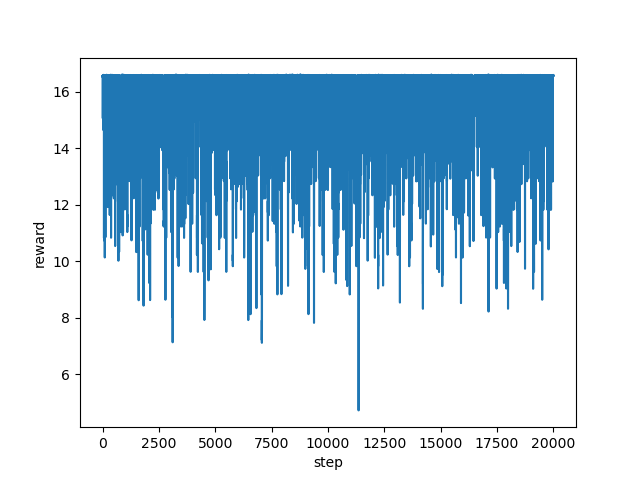

Data behind this chart, as committed beside it:
step, reward
0, 16.53
1, 16.54
2, 16.56
3, 16.57
4, 16.56
5, 16.55
6, 16.54
7, 16.54
8, 16.53
9, 16.54
10, 16.55
11, 15.05
12, 16.04
13, 16.56
14, 16.56
15, 16.56
16, 16.53
17, 16.58
18, 16.56
19, 16.58
20, 16.56
21, 16.57
22, 16.56
23, 16.54
24, 16.55
25, 16.57
26, 16.58
27, 16.54
28, 15.37
29, 15.63
30, 16.54
31, 16.54
32, 15.02
33, 14.64
34, 16.04
35, 16.57
36, 16.56
37, 16.55
38, 16.55
39, 16.55
40, 16.57
41, 16.55
42, 16.54
43, 16.57
44, 16.54
45, 16.57
46, 16.55
47, 16.55
48, 16.55
49, 16.55
50, 16.54
51, 16.57
52, 16.59
53, 16.56
54, 16.57
55, 16.53
56, 16.53
57, 16.56
58, 16.54
59, 16.54
... 19,940 more rows
